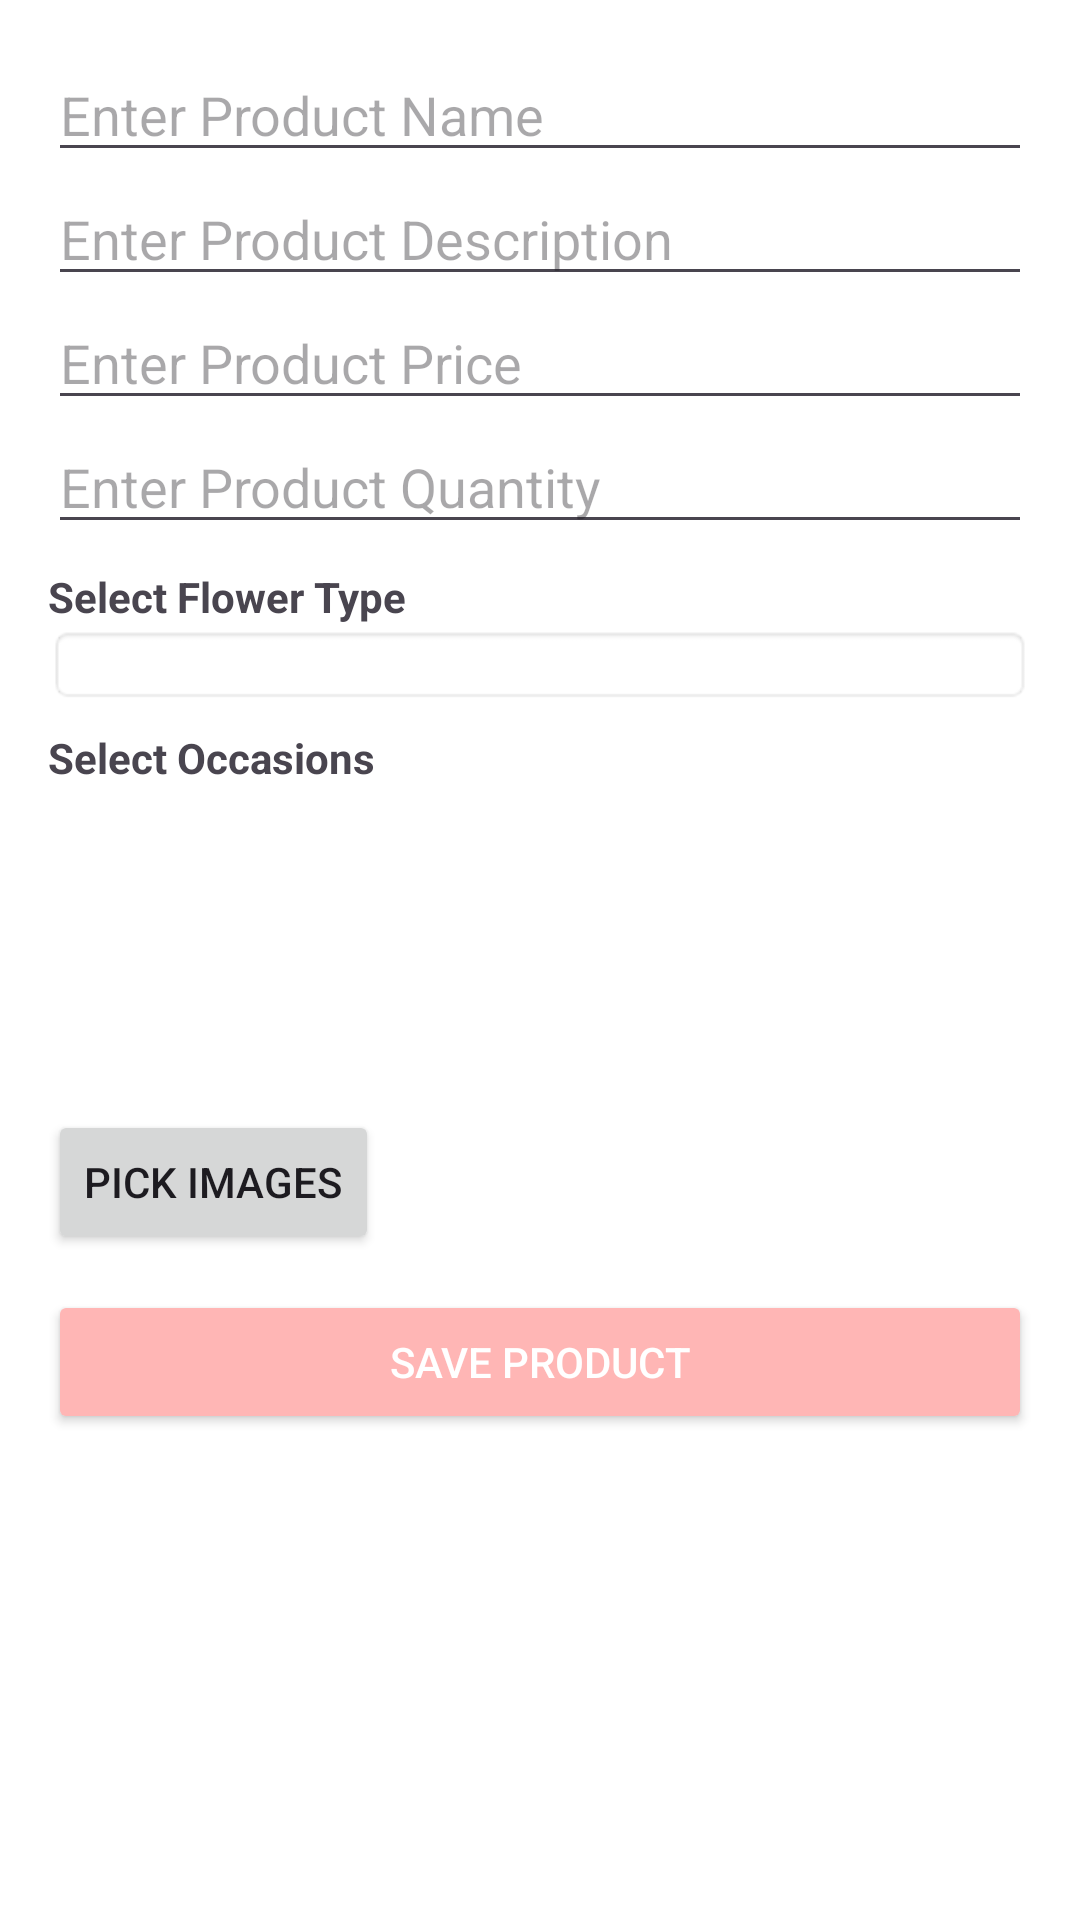

This screen was rendered from an Android layout file. Write that file and the resources it references.
<!-- AndroidManifest.xml: application theme Theme.FloralFete -->
<!-- res/layout/dialog_add_product.xml -->
<LinearLayout xmlns:android="http://schemas.android.com/apk/res/android"
    android:layout_width="match_parent"
    android:layout_height="wrap_content"
    android:orientation="vertical"
    android:padding="16dp"
    android:background="@android:color/white">

    
    <EditText
        android:id="@+id/etProductName"
        android:layout_width="match_parent"
        android:layout_height="wrap_content"
        android:hint="Enter Product Name"
        android:inputType="text" />

    
    <EditText
        android:id="@+id/etProductDescription"
        android:layout_width="match_parent"
        android:layout_height="wrap_content"
        android:hint="Enter Product Description"
        android:inputType="textMultiLine" />

    
    <EditText
        android:id="@+id/etProductPrice"
        android:layout_width="match_parent"
        android:layout_height="wrap_content"
        android:hint="Enter Product Price"
        android:inputType="numberDecimal" />

    
    <EditText
        android:id="@+id/etProductQty"
        android:layout_width="match_parent"
        android:layout_height="wrap_content"
        android:hint="Enter Product Quantity"
        android:inputType="number" />

    
    <TextView
        android:layout_width="wrap_content"
        android:layout_height="wrap_content"
        android:text="Select Flower Type"
        android:textStyle="bold"
        android:paddingTop="8dp" />

    <Spinner
        android:id="@+id/spinnerFlowerType"
        android:layout_width="match_parent"
        android:layout_height="wrap_content"
        android:background="@android:drawable/editbox_background"/>

    
    <TextView
        android:layout_width="wrap_content"
        android:layout_height="wrap_content"
        android:text="Select Occasions"
        android:textStyle="bold"
        android:paddingTop="8dp" />

    <com.google.android.material.chip.ChipGroup
        android:id="@+id/chipGroupOccasions"
        android:layout_width="match_parent"
        android:layout_height="wrap_content"
        android:padding="4dp"

        android:checkableBehavior="all"/>

    
    <ScrollView
        android:layout_width="match_parent"
        android:layout_height="100dp"
        android:overScrollMode="always">

        <LinearLayout
            android:id="@+id/imagePreviewLayout"
            android:layout_width="match_parent"
            android:layout_height="wrap_content"
            android:orientation="horizontal" />
    </ScrollView>

    <Button
        android:id="@+id/btnPickImages"
        android:layout_width="wrap_content"
        android:layout_height="wrap_content"
        android:text="Pick Images" />


    
    <Button
        android:id="@+id/btnSaveProduct"
        android:layout_width="match_parent"
        android:layout_height="wrap_content"
        android:text="Save Product"
        android:backgroundTint="@color/theme_color"
        android:textColor="@android:color/white"
        android:layout_marginTop="12dp"/>
</LinearLayout>
<!-- resources referenced by this layout -->
<resources>
  <color name="theme_color">#ffb6b5</color>
  <style name="Theme.FloralFete" parent="Base.Theme.FloralFete" />
  <style name="Base.Theme.FloralFete" parent="Theme.Material3.DayNight.NoActionBar">
          
          
      </style>
</resources>
